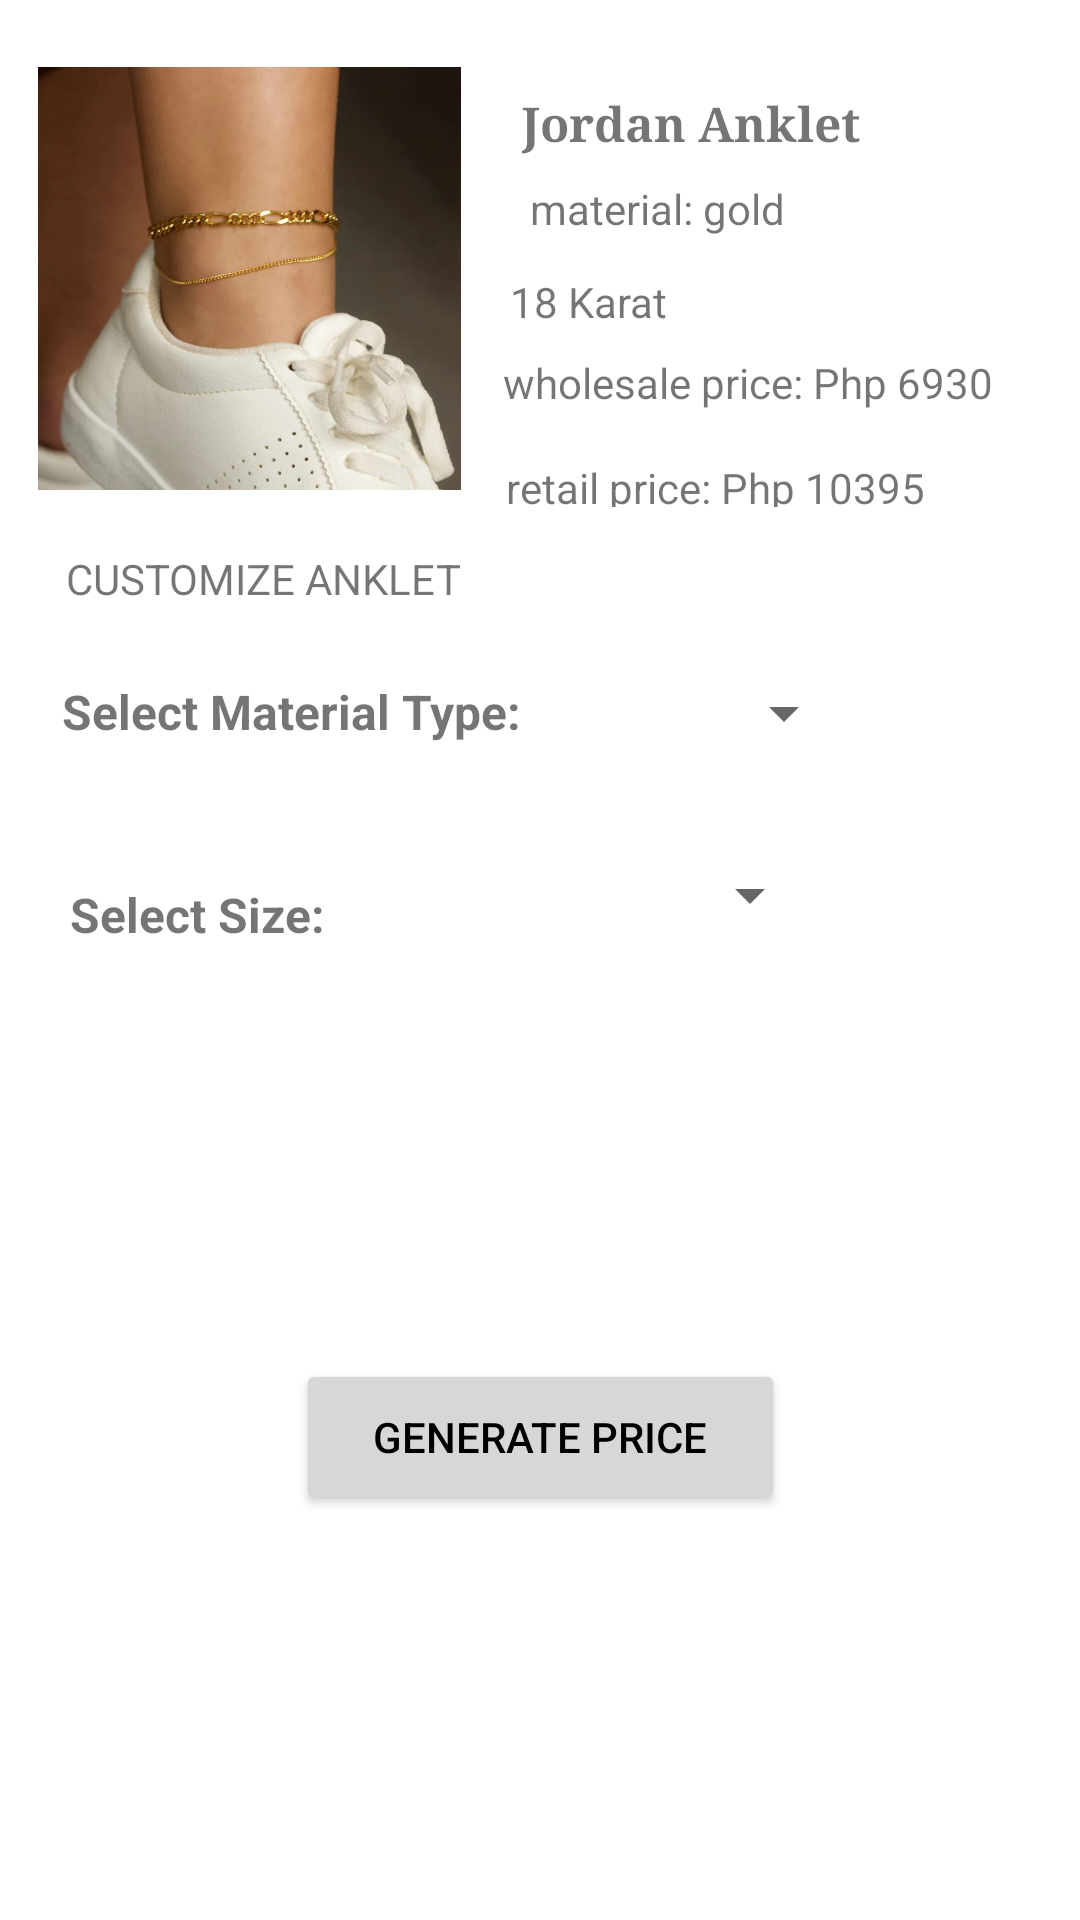

Here is an Android app screen rendered from its layout file. Give the layout XML and the strings, colors and styles it references.
<!-- AndroidManifest.xml: application theme Theme.EgayTacolod_CLE_EndTerm -->
<!-- res/layout/activity_jordan.xml -->
<?xml version="1.0" encoding="utf-8"?>
<androidx.constraintlayout.widget.ConstraintLayout xmlns:android="http://schemas.android.com/apk/res/android"
    xmlns:app="http://schemas.android.com/apk/res-auto"
    xmlns:tools="http://schemas.android.com/tools"
    android:layout_width="match_parent"
    android:layout_height="match_parent"
    android:padding="10dp"
    tools:context=".Jordan">

    <ImageView
        android:id="@+id/imageView"
        android:layout_width="141dp"
        android:layout_height="149dp"
        android:src="@drawable/jordan"
        app:layout_constraintBottom_toBottomOf="parent"
        app:layout_constraintEnd_toEndOf="parent"
        app:layout_constraintHorizontal_bias="0.014"
        app:layout_constraintStart_toStartOf="parent"
        app:layout_constraintTop_toTopOf="parent"
        app:layout_constraintVertical_bias="0.018" />

    <TextView
        android:id="@+id/textView"
        android:layout_width="wrap_content"
        android:layout_height="wrap_content"
        android:layout_marginTop="20dp"
        android:fontFamily="serif"
        android:text="Jordan Anklet"
        android:textSize="16sp"
        android:textStyle="bold"
        app:layout_constraintEnd_toEndOf="parent"
        app:layout_constraintHorizontal_bias="0.243"
        app:layout_constraintStart_toEndOf="@+id/imageView"
        app:layout_constraintTop_toTopOf="parent" />

    <TextView
        android:id="@+id/textView2"
        android:layout_width="wrap_content"
        android:layout_height="wrap_content"
        android:layout_marginTop="8dp"
        android:text="material: gold "
        app:layout_constraintEnd_toEndOf="parent"
        app:layout_constraintHorizontal_bias="0.214"
        app:layout_constraintStart_toEndOf="@+id/imageView"
        app:layout_constraintTop_toBottomOf="@+id/textView" />

    <TextView
        android:id="@+id/textView3"
        android:layout_width="wrap_content"
        android:layout_height="wrap_content"
        android:layout_marginTop="16dp"
        android:text="CUSTOMIZE ANKLET"
        app:layout_constraintEnd_toEndOf="parent"
        app:layout_constraintHorizontal_bias="0.058"
        app:layout_constraintStart_toStartOf="parent"
        app:layout_constraintTop_toBottomOf="@+id/imageView" />

    <TextView
        android:id="@+id/textView4"
        android:layout_width="wrap_content"
        android:layout_height="wrap_content"
        android:layout_marginTop="8dp"
        android:text="wholesale price: Php 6930"
        app:layout_constraintEnd_toEndOf="parent"
        app:layout_constraintHorizontal_bias="0.423"
        app:layout_constraintStart_toEndOf="@+id/imageView"
        app:layout_constraintTop_toBottomOf="@+id/textView8" />

    <TextView
        android:id="@+id/textView5"
        android:layout_width="158dp"
        android:layout_height="16dp"
        android:layout_marginTop="16dp"
        android:text="retail price: Php 10395"
        app:layout_constraintEnd_toEndOf="parent"
        app:layout_constraintHorizontal_bias="0.393"
        app:layout_constraintStart_toEndOf="@+id/imageView"
        app:layout_constraintTop_toBottomOf="@+id/textView4" />

    <TextView
        android:id="@+id/textView6"
        android:layout_width="wrap_content"
        android:layout_height="wrap_content"
        android:layout_marginTop="24dp"
        android:text="Select Material Type:"
        android:textSize="16dp"
        android:textStyle="bold"
        app:layout_constraintBottom_toBottomOf="parent"
        app:layout_constraintEnd_toEndOf="parent"
        app:layout_constraintHorizontal_bias="0.057"
        app:layout_constraintStart_toStartOf="parent"
        app:layout_constraintTop_toBottomOf="@+id/textView3"
        app:layout_constraintVertical_bias="0.0" />

    <Spinner
        android:id="@+id/spinner1"
        android:layout_width="wrap_content"
        android:layout_height="wrap_content"
        android:layout_alignBottom="@+id/textView6"
        android:layout_marginTop="24dp"
        android:layout_toRightOf="@+id/textView6"
        android:minHeight="48dp"
        app:layout_constraintBottom_toBottomOf="parent"
        app:layout_constraintEnd_toEndOf="parent"
        app:layout_constraintHorizontal_bias="0.495"
        app:layout_constraintStart_toEndOf="@+id/textView6"
        app:layout_constraintTop_toBottomOf="@+id/textView5"
        app:layout_constraintVertical_bias="0.053" />

    <TextView
        android:id="@+id/textView7"
        android:layout_width="wrap_content"
        android:layout_height="wrap_content"
        android:layout_marginTop="24dp"
        android:text="Select Size:"
        android:textSize="16dp"
        android:textStyle="bold"
        app:layout_constraintBottom_toBottomOf="parent"
        app:layout_constraintEnd_toEndOf="parent"
        app:layout_constraintHorizontal_bias="0.052"
        app:layout_constraintStart_toStartOf="parent"
        app:layout_constraintTop_toBottomOf="@+id/textView6"
        app:layout_constraintVertical_bias="0.065" />

    <Spinner
        android:id="@+id/spinner2"
        android:layout_width="wrap_content"
        android:layout_height="wrap_content"
        app:layout_constraintBottom_toBottomOf="parent"
        app:layout_constraintEnd_toEndOf="parent"
        app:layout_constraintHorizontal_bias="0.607"
        app:layout_constraintStart_toEndOf="@+id/textView7"
        app:layout_constraintTop_toBottomOf="@+id/spinner1"
        app:layout_constraintVertical_bias="0.072" />

    <Button
        android:id="@+id/btnCompute"
        android:layout_width="163dp"
        android:layout_height="52dp"
        android:text="Generate Price"
        android:textColor="@color/black"
        android:textSize="14sp"
        app:layout_constraintBottom_toBottomOf="parent"
        app:layout_constraintEnd_toEndOf="parent"
        app:layout_constraintStart_toStartOf="parent"
        app:layout_constraintTop_toTopOf="parent"
        app:layout_constraintVertical_bias="0.78" />

    <TextView
        android:id="@+id/textView8"
        android:layout_width="wrap_content"
        android:layout_height="wrap_content"
        android:layout_marginTop="12dp"
        android:layout_marginEnd="100dp"
        android:text="18 Karat"
        app:layout_constraintEnd_toEndOf="parent"
        app:layout_constraintHorizontal_bias="0.375"
        app:layout_constraintStart_toEndOf="@+id/imageView"
        app:layout_constraintTop_toBottomOf="@+id/textView2" />

</androidx.constraintlayout.widget.ConstraintLayout>
<!-- resources referenced by this layout -->
<resources>
  <color name="black">#FF000000</color>
  <!-- drawable jordan: jpg bitmap (drawable, 85287 bytes) -->
  <style name="Theme.EgayTacolod_CLE_EndTerm" parent="Theme.MaterialComponents.DayNight.DarkActionBar">
          
          <item name="colorPrimary">@color/color1</item>
          <item name="colorPrimaryVariant">@color/color2</item>
          <item name="colorOnPrimary">@color/white</item>
          
          <item name="colorSecondary">@color/teal_200</item>
          <item name="colorSecondaryVariant">@color/teal_700</item>
          <item name="colorOnSecondary">@color/black</item>
          
          <item name="android:statusBarColor">?attr/colorPrimaryVariant</item>
          
      </style>
  <color name="color1">#AD8164</color>
  <color name="color2">#A6A6A6</color>
  <color name="white">#FFFFFFFF</color>
  <color name="teal_200">#FF03DAC5</color>
  <color name="teal_700">#FF018786</color>
</resources>
